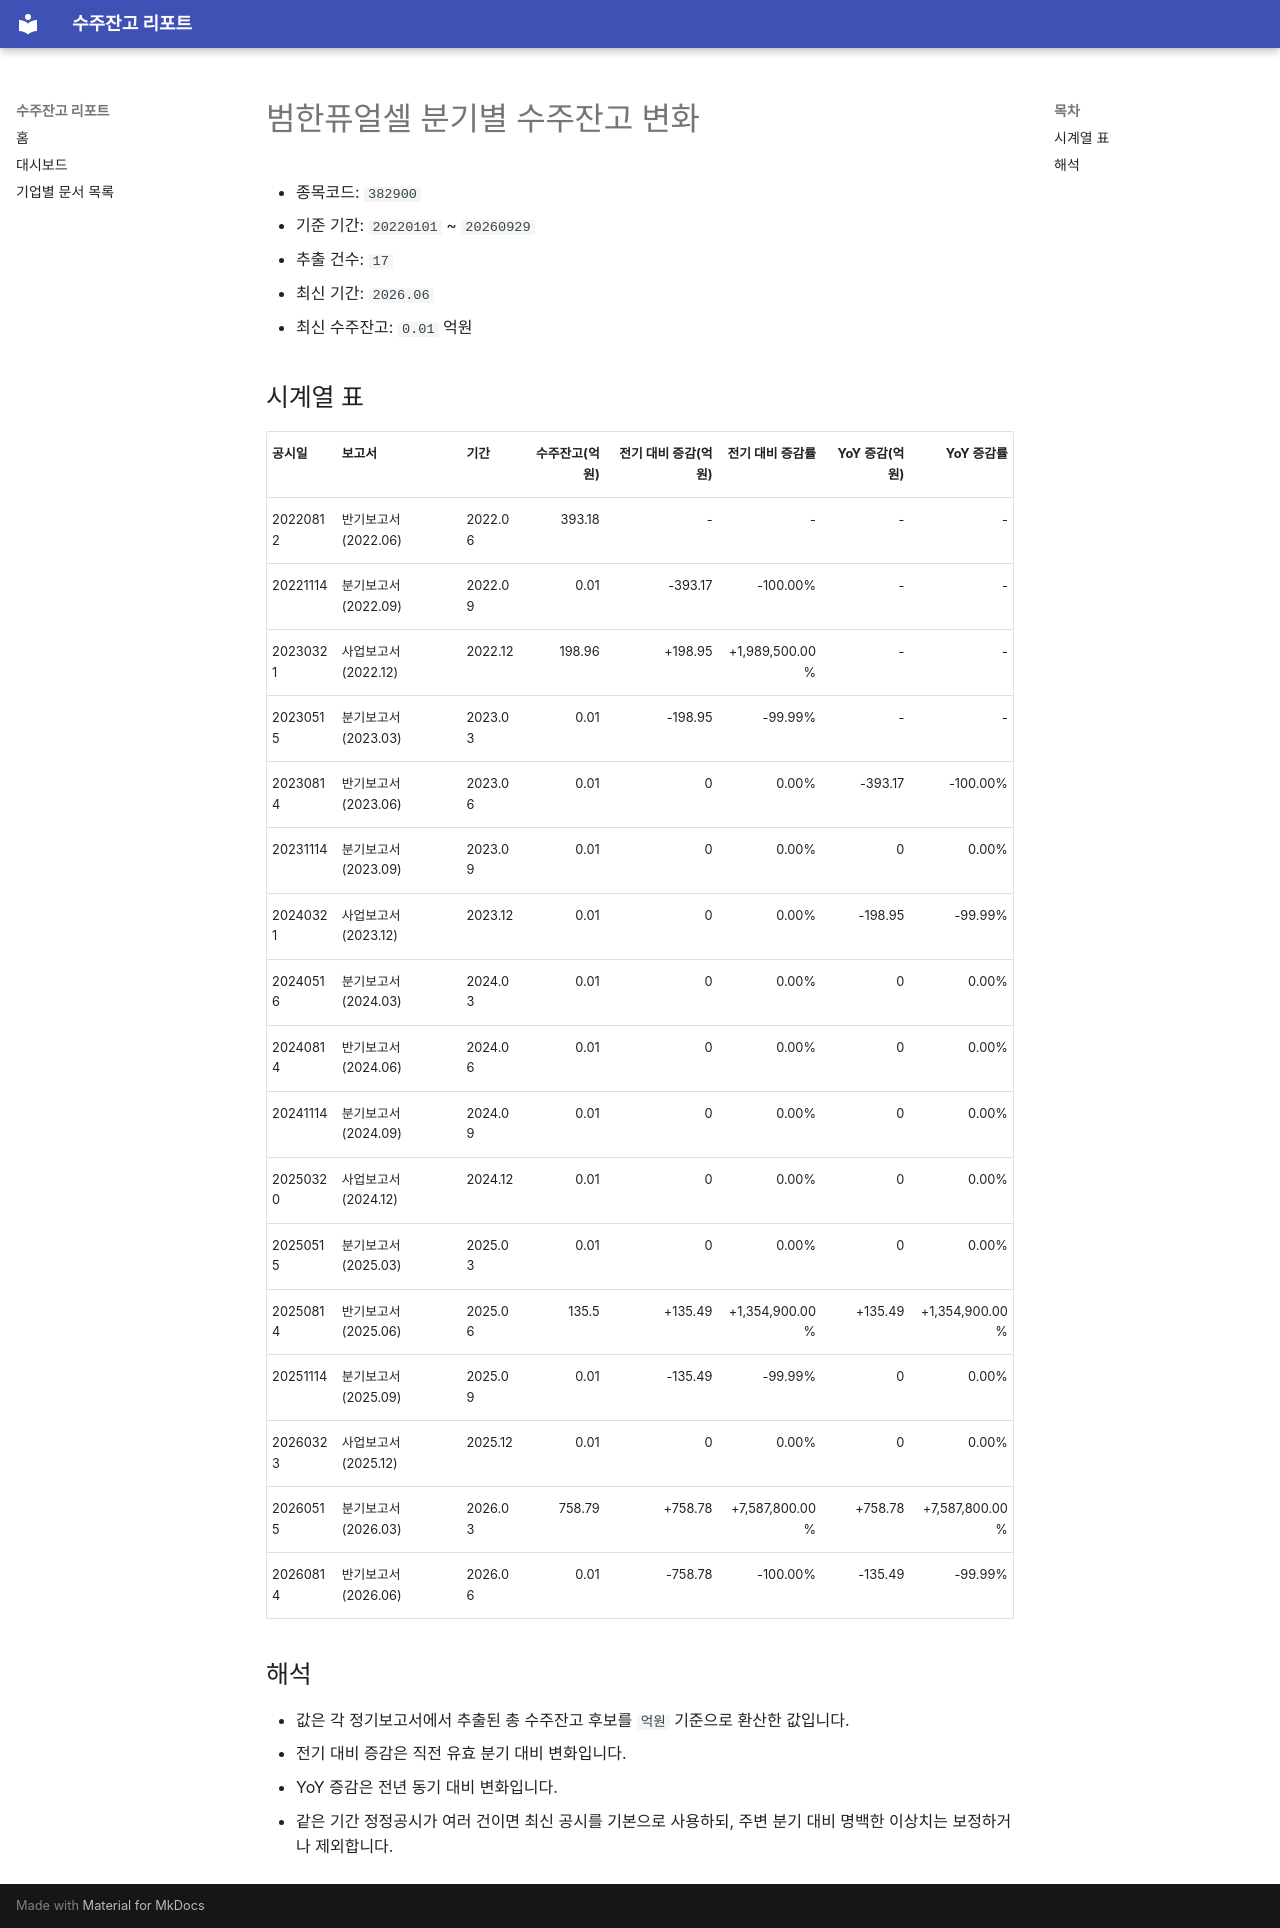

repository: agent-jaden/order-backlog-dashboard · page: companies/범한퓨얼셀_수주잔고(382900)/index.html · generator: mkdocs

# 범한퓨얼셀 분기별 수주잔고 변화

- 종목코드: `382900`
- 기준 기간: `20220101` ~ `20260929`
- 추출 건수: `17`
- 최신 기간: `2026.06`
- 최신 수주잔고: `0.01` 억원

## 시계열 표

| 공시일 | 보고서 | 기간 | 수주잔고(억원) | 전기 대비 증감(억원) | 전기 대비 증감률 | YoY 증감(억원) | YoY 증감률 |
| --- | --- | --- | ---: | ---: | ---: | ---: | ---: |
| 20220812 | 반기보고서 (2022.06) | 2022.06 | 393.18 | - | - | - | - |
| 20221114 | 분기보고서 (2022.09) | 2022.09 | 0.01 | -393.17 | -100.00% | - | - |
| 20230321 | 사업보고서 (2022.12) | 2022.12 | 198.96 | +198.95 | +1,989,500.00% | - | - |
| 20230515 | 분기보고서 (2023.03) | 2023.03 | 0.01 | -198.95 | -99.99% | - | - |
| 20230814 | 반기보고서 (2023.06) | 2023.06 | 0.01 | 0 | 0.00% | -393.17 | -100.00% |
| 20231114 | 분기보고서 (2023.09) | 2023.09 | 0.01 | 0 | 0.00% | 0 | 0.00% |
| 20240321 | 사업보고서 (2023.12) | 2023.12 | 0.01 | 0 | 0.00% | -198.95 | -99.99% |
| 20240516 | 분기보고서 (2024.03) | 2024.03 | 0.01 | 0 | 0.00% | 0 | 0.00% |
| 20240814 | 반기보고서 (2024.06) | 2024.06 | 0.01 | 0 | 0.00% | 0 | 0.00% |
| 20241114 | 분기보고서 (2024.09) | 2024.09 | 0.01 | 0 | 0.00% | 0 | 0.00% |
| 20250320 | 사업보고서 (2024.12) | 2024.12 | 0.01 | 0 | 0.00% | 0 | 0.00% |
| 20250515 | 분기보고서 (2025.03) | 2025.03 | 0.01 | 0 | 0.00% | 0 | 0.00% |
| 20250814 | 반기보고서 (2025.06) | 2025.06 | 135.5 | +135.49 | +1,354,900.00% | +135.49 | +1,354,900.00% |
| 20251114 | 분기보고서 (2025.09) | 2025.09 | 0.01 | -135.49 | -99.99% | 0 | 0.00% |
| 20260323 | 사업보고서 (2025.12) | 2025.12 | 0.01 | 0 | 0.00% | 0 | 0.00% |
| 20260515 | 분기보고서 (2026.03) | 2026.03 | 758.79 | +758.78 | +7,587,800.00% | +758.78 | +7,587,800.00% |
| 20260814 | 반기보고서 (2026.06) | 2026.06 | 0.01 | -758.78 | -100.00% | -135.49 | -99.99% |

## 해석

- 값은 각 정기보고서에서 추출된 총 수주잔고 후보를 `억원` 기준으로 환산한 값입니다.
- 전기 대비 증감은 직전 유효 분기 대비 변화입니다.
- YoY 증감은 전년 동기 대비 변화입니다.
- 같은 기간 정정공시가 여러 건이면 최신 공시를 기본으로 사용하되, 주변 분기 대비 명백한 이상치는 보정하거나 제외합니다.
